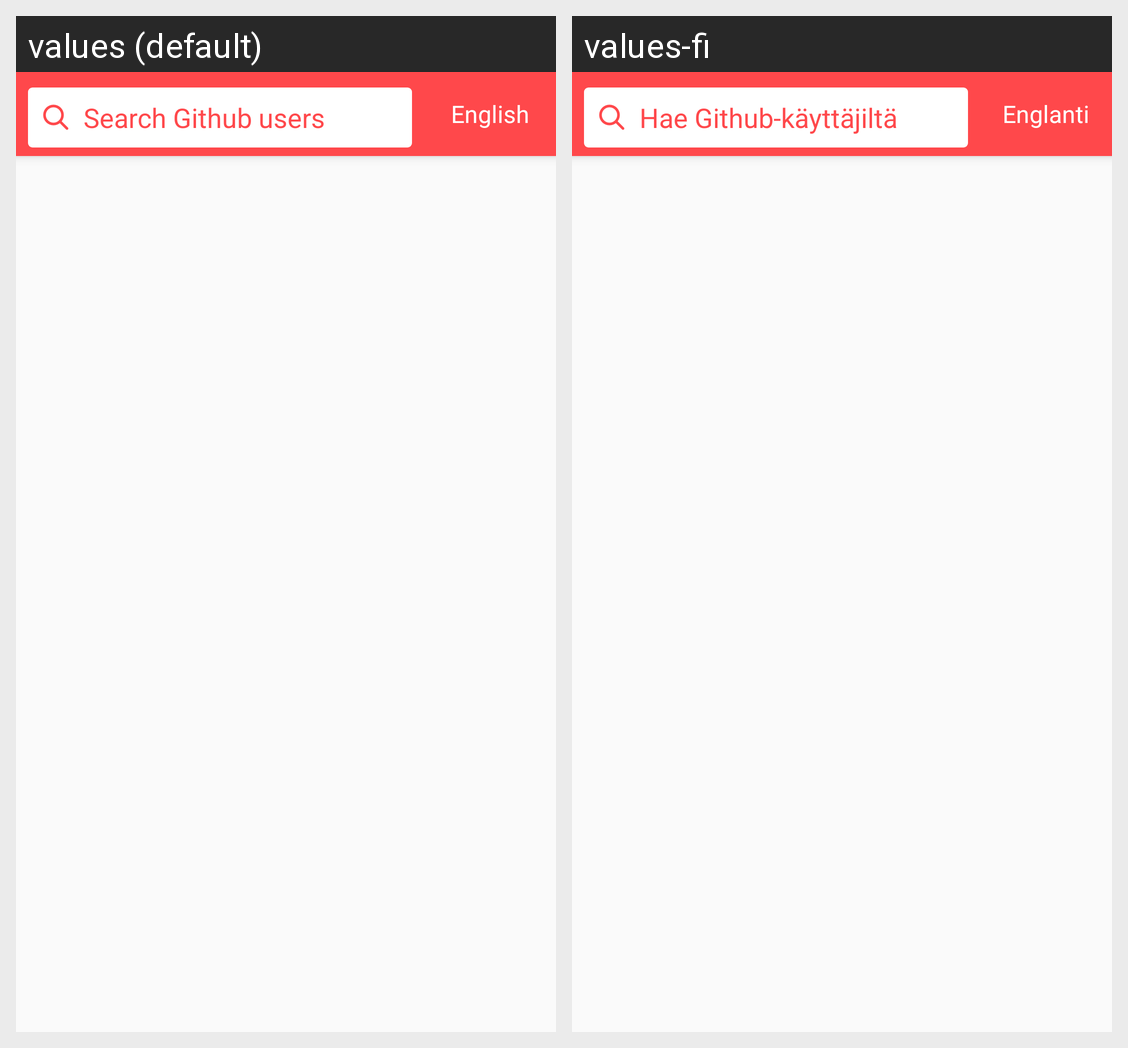

Translations of the strings shown on this Android screen, per locale in the grid:
Android screen res/layout/app_bar_main.xml rendered under 2 locales, left to right: values (default), values-fi. Device: Nexus 5 (rendered at 1080×1920; each locale shown at half size, 540×960, under a caption strip naming it); theme AppTheme.
Strings drawn on this screen, with the default value and each locale's value (text and hints the layout hard-codes, and strings that could not be matched under every locale, appear in the picture but are not listed):

search_github
  values: Search Github users
  values-fi: Hae Github-käyttäjiltä

english_lbl
  values: English
  values-fi: Englanti
